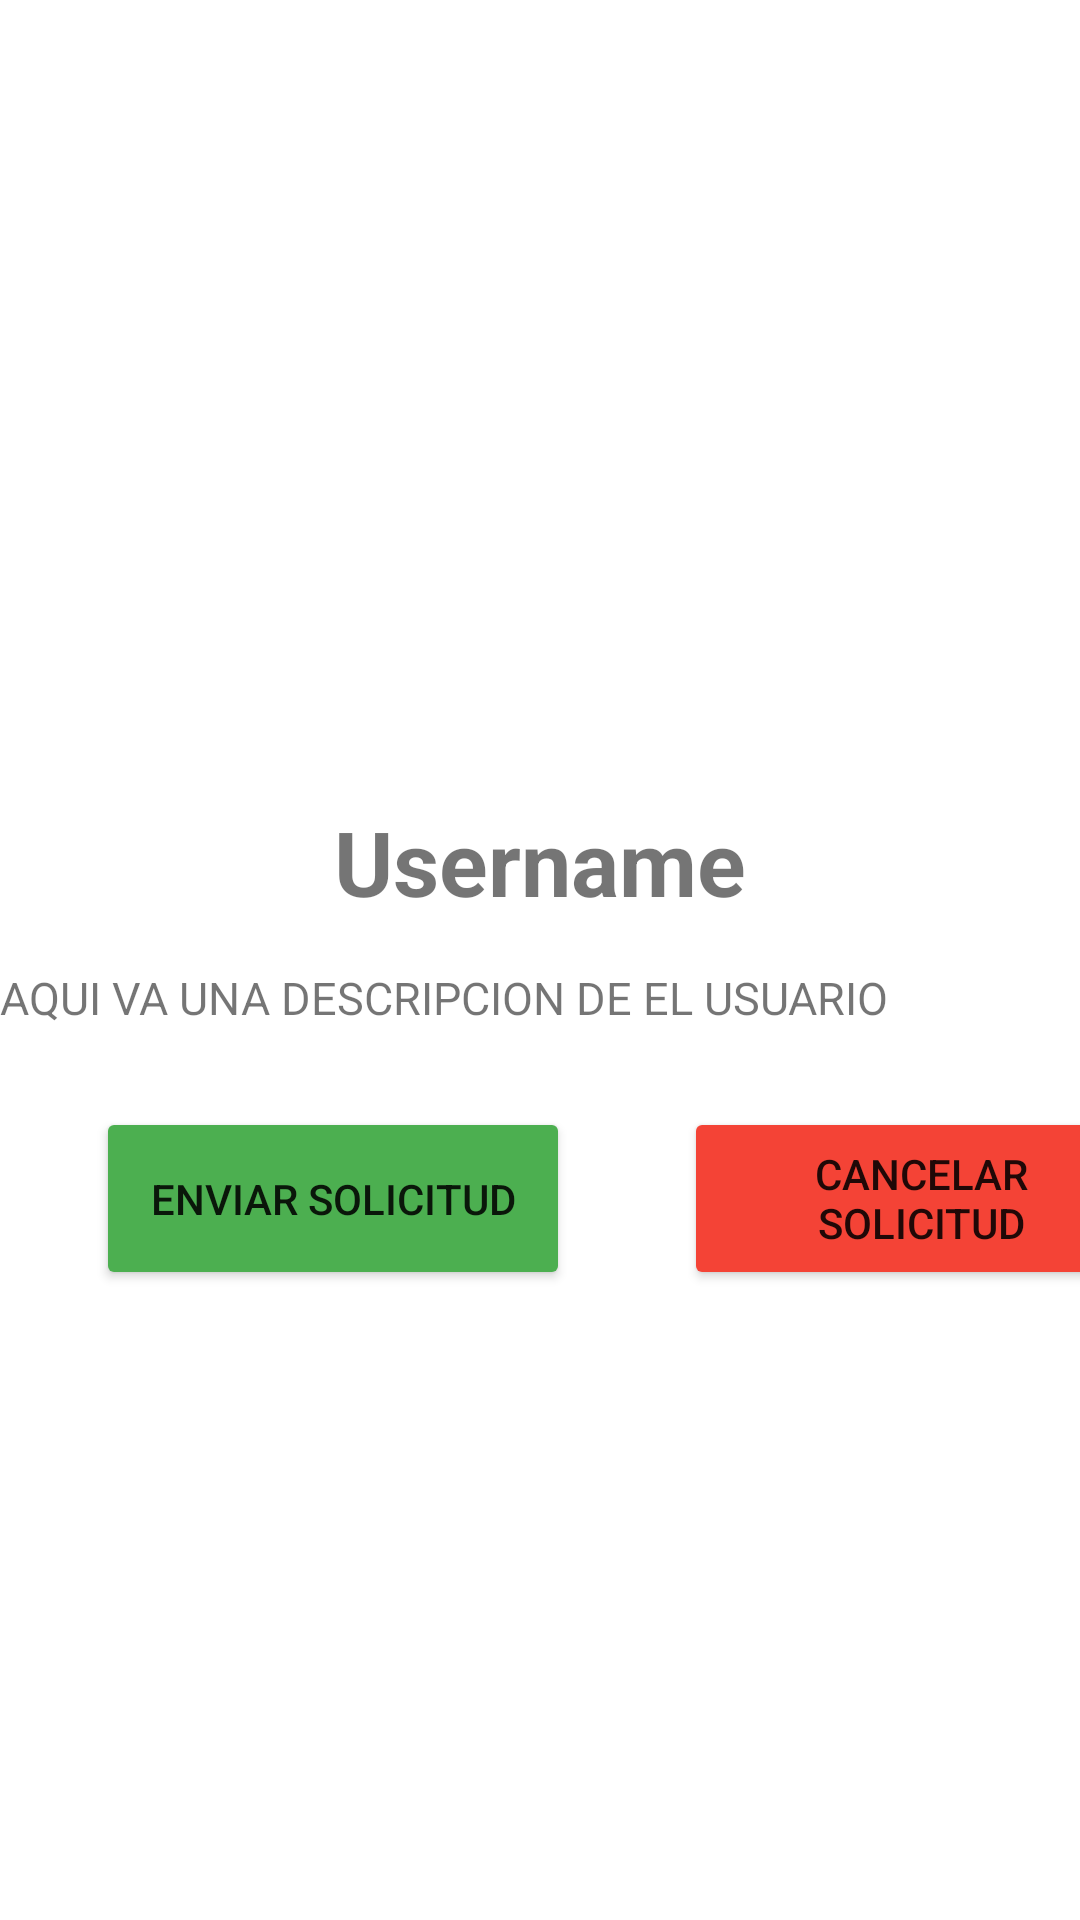

Android layout source for this screen:
<!-- AndroidManifest.xml: application theme Theme.HelloFriendsApp -->
<!-- res/layout/fragment_detail_contact.xml -->
<?xml version="1.0" encoding="utf-8"?>
<layout xmlns:android="http://schemas.android.com/apk/res/android"
    xmlns:app="http://schemas.android.com/apk/res-auto"
    xmlns:tools="http://schemas.android.com/tools">

    <androidx.coordinatorlayout.widget.CoordinatorLayout
        android:layout_width="match_parent"
        android:layout_height="match_parent">

        <androidx.constraintlayout.widget.ConstraintLayout
            android:layout_width="match_parent"
            android:layout_height="match_parent">

            <ImageView
                android:id="@+id/profile_img"
                android:layout_width="match_parent"
                android:layout_height="0dp"
                android:adjustViewBounds="true"
                app:layout_constraintDimensionRatio="w,.7"
                app:layout_constraintEnd_toEndOf="parent"
                app:layout_constraintHorizontal_bias="0.0"
                app:layout_constraintStart_toStartOf="parent"
                app:layout_constraintTop_toTopOf="parent"
                tools:src="@tools:sample/backgrounds/scenic"></ImageView>

            <TextView
                android:id="@+id/username"
                android:layout_width="match_parent"
                android:layout_height="wrap_content"
                android:layout_marginVertical="15dp"
                android:layout_marginTop="70dp"
                android:textStyle="bold"
                android:textSize="30dp"
                android:textAlignment="center"
                android:text="Username"
                app:layout_constraintTop_toBottomOf="@+id/profile_img"
                tools:layout_editor_absoluteX="-16dp"></TextView>

            <TextView
                android:id="@+id/description"
                android:layout_width="match_parent"
                android:layout_height="wrap_content"
                android:layout_marginVertical="15dp"
                android:textSize="15dp"
                android:text="AQUI VA UNA DESCRIPCION DE EL USUARIO"
                app:layout_constraintTop_toBottomOf="@+id/username"
                tools:layout_editor_absoluteX="16dp"></TextView>

            <Button
                android:id="@+id/button"
                android:layout_width="158dp"
                android:layout_height="61dp"
                android:layout_marginStart="32dp"
                android:text="ENVIAR SOLICITUD"
                app:backgroundTint="@color/green"
                app:layout_constraintBottom_toBottomOf="parent"
                app:layout_constraintStart_toStartOf="parent"
                app:layout_constraintTop_toBottomOf="@+id/description"
                app:layout_constraintVertical_bias="0.111"></Button>

            <Button
                android:layout_width="158dp"
                android:layout_height="61dp"
                android:layout_marginStart="38dp"
                android:text="CANCELAR SOLICITUD"
                app:backgroundTint="@color/red"
                app:layout_constraintBottom_toBottomOf="parent"
                app:layout_constraintEnd_toEndOf="parent"
                app:layout_constraintHorizontal_bias="0.0"
                app:layout_constraintStart_toEndOf="@+id/button"
                app:layout_constraintTop_toBottomOf="@+id/description"
                app:layout_constraintVertical_bias="0.111"></Button>
        </androidx.constraintlayout.widget.ConstraintLayout>

    </androidx.coordinatorlayout.widget.CoordinatorLayout>

</layout>
<!-- resources referenced by this layout -->
<resources>
  <color name="green">#4CAF50</color>
  <color name="red">#F44336</color>
  <style name="Theme.HelloFriendsApp" parent="Theme.MaterialComponents.DayNight.NoActionBar">
          
          <item name="colorPrimary">@color/purple_500</item>
          <item name="colorPrimaryVariant">@color/purple_700</item>
          <item name="colorOnPrimary">@color/white</item>
          
          <item name="colorSecondary">@color/teal_200</item>
          <item name="colorSecondaryVariant">@color/teal_700</item>
          <item name="colorOnSecondary">@color/black</item>
          
          <item name="android:statusBarColor" tools:targetApi="l">?attr/colorPrimaryVariant</item>
          
      </style>
  <color name="purple_500">#FF6200EE</color>
  <color name="purple_700">#FF3700B3</color>
  <color name="white">#FFFFFFFF</color>
  <color name="teal_200">#FF03DAC5</color>
  <color name="teal_700">#FF018786</color>
  <color name="black">#FF000000</color>
</resources>
